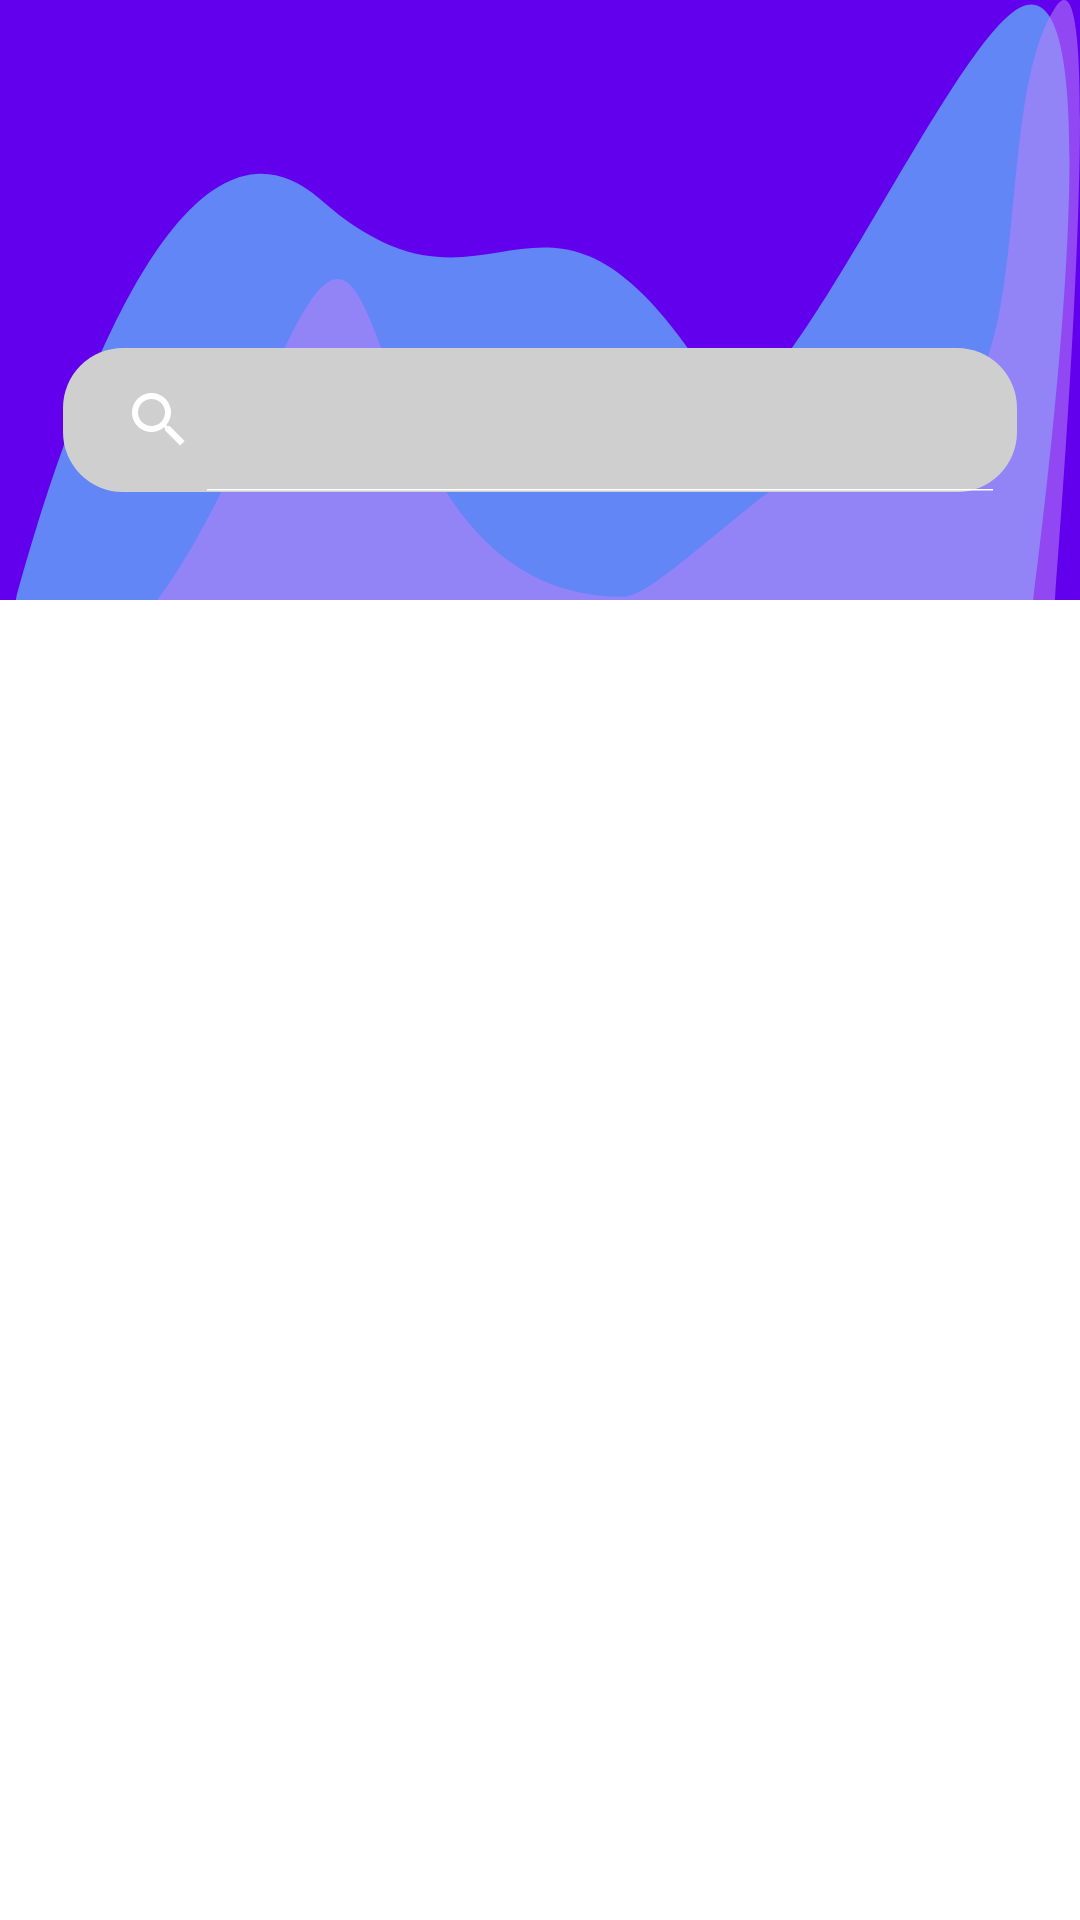

Reconstruct the res/layout file that produces this screen, plus the resources it refers to.
<!-- AndroidManifest.xml: application theme Theme.FinalProject -->
<!-- res/layout/fragment_chatlist.xml -->
<?xml version="1.0" encoding="utf-8"?>
<androidx.constraintlayout.widget.ConstraintLayout xmlns:android="http://schemas.android.com/apk/res/android"
    xmlns:app="http://schemas.android.com/apk/res-auto"
    xmlns:tools="http://schemas.android.com/tools"
    android:layout_width="match_parent"
    android:layout_height="match_parent"
    tools:context=".activity.MainActivity">

        <androidx.coordinatorlayout.widget.CoordinatorLayout
            android:id="@+id/coordinatorLayout"
            android:layout_width="match_parent"
            android:layout_height="match_parent"
            app:layout_constraintEnd_toEndOf="parent"
            app:layout_constraintStart_toStartOf="parent"
            app:layout_constraintTop_toTopOf="parent">

            <com.google.android.material.appbar.AppBarLayout

                android:id="@+id/appbar"
                android:layout_width="match_parent"
                android:layout_height="wrap_content"
                android:fitsSystemWindows="true"
                android:theme="@style/ThemeOverlay.AppCompat.Dark.ActionBar"
                app:layout_constraintEnd_toEndOf="parent"
                app:layout_constraintStart_toStartOf="parent"
                app:layout_constraintTop_toTopOf="parent">


                <com.google.android.material.appbar.CollapsingToolbarLayout
                    android:id="@+id/collapsing_toolbar"
                    android:layout_width="match_parent"
                    android:layout_height="match_parent"
                    android:fitsSystemWindows="true"
                    android:theme="@style/ThemeOverlay.AppCompat.Dark.ActionBar"
                    app:layout_scrollFlags="scroll|exitUntilCollapsed"
                    app:toolbarId="@+id/toolbar">

                    <ImageView
                        android:layout_width="match_parent"
                        android:layout_height="@dimen/medium_size"
                        android:fitsSystemWindows="true"
                        android:scaleType="centerCrop"
                        app:layout_collapseMode="parallax" />

                    <androidx.appcompat.widget.Toolbar
                        android:id="@+id/toolbar"
                        android:layout_width="match_parent"
                        android:layout_height="@dimen/medium_size"
                        android:layout_margin="@dimen/tiny_margin"
                        app:layout_collapseMode="pin"
                        app:popupTheme="@style/ThemeOverlay.AppCompat.Dark.ActionBar">


                    </androidx.appcompat.widget.Toolbar>

                    <androidx.constraintlayout.widget.ConstraintLayout
                        android:layout_width="match_parent"
                        android:layout_height="@dimen/standard_size"
                        android:background="@drawable/background"
                        android:visibility="visible">

                        <androidx.constraintlayout.widget.ConstraintLayout
                            android:layout_width="match_parent"
                            android:layout_height="@dimen/medium_custom_size3"
                            android:layout_marginStart="@dimen/standard_larger_margin"
                            android:layout_marginEnd="@dimen/standard_larger_margin"
                            android:visibility="visible"
                            app:layout_constraintBottom_toBottomOf="parent"
                            app:layout_constraintEnd_toEndOf="parent"
                            app:layout_constraintStart_toStartOf="parent">


                            <SearchView
                                android:id="@+id/lastMessagesSearch"
                                android:layout_width="@dimen/no_size"
                                android:layout_height="wrap_content"
                                android:layout_marginStart="@dimen/miniscule_margin"
                                android:layout_marginEnd="@dimen/miniscule_margin"
                                android:background="@drawable/round_border_grey_search"
                                android:iconifiedByDefault="false"
                                app:layout_constraintBottom_toBottomOf="parent"
                                app:layout_constraintEnd_toEndOf="parent"
                                app:layout_constraintStart_toStartOf="parent"
                                app:layout_constraintTop_toTopOf="parent" />

                        </androidx.constraintlayout.widget.ConstraintLayout>

                    </androidx.constraintlayout.widget.ConstraintLayout>

                </com.google.android.material.appbar.CollapsingToolbarLayout>


            </com.google.android.material.appbar.AppBarLayout>

            <androidx.recyclerview.widget.RecyclerView
                android:id="@+id/chat_panel_recycler_view"
                android:layout_width="match_parent"
                android:layout_height="match_parent"

                app:layout_behavior="@string/appbar_scrolling_view_behavior"
                app:layout_constraintBottom_toTopOf="@+id/linear_chat_layout" />




        </androidx.coordinatorlayout.widget.CoordinatorLayout>
</androidx.constraintlayout.widget.ConstraintLayout>
<!-- resources referenced by this layout -->
<resources>
  <dimen name="medium_custom_size3">120dp</dimen>
  <dimen name="medium_size">100dp</dimen>
  <dimen name="miniscule_margin">1dp</dimen>
  <dimen name="no_size">0dp</dimen>
  <dimen name="standard_larger_margin">20dp</dimen>
  <dimen name="standard_size">200dp</dimen>
  <dimen name="tiny_margin">2dp</dimen>
  <!-- drawable background (drawable) -->
  <vector xmlns:android="http://schemas.android.com/apk/res/android"
      android:width="600.45dp"
      android:height="237.98dp"
      android:viewportWidth="505.45"
      android:viewportHeight="170.98">
    <path
        android:pathData="M468,237.98s66.54,-253.76 9.23,-235.75C443,12.98 357.63,133.64 336.41,112.59 254.07,30.89 234,101.98 150,56.85S0,188.74 0,188.74l41.74,49.24L468,237.98Z"
        android:fillColor="#6386f7"/>
    <path
        android:pathData="M484.55,237.98S524.61,-26.84 493.78,2.23c-30.95,29.18 -6.58,116.44 -61.73,116.44 -49.4,0 -119.87,51.41 -140.5,51.41 -136.77,0 -101,-157.1 -167.75,-57.53S16.56,188.74 16.56,188.74l41.74,49.24L484.55,237.98Z"
        android:strokeAlpha="0.559"
        android:fillColor="#b882f8"
        android:fillAlpha="0.559"/>
  </vector>
  <!-- drawable round_border_grey_search (drawable) -->
  <shape xmlns:android="http://schemas.android.com/apk/res/android">
      <solid android:color="#cfcfcf"/>
      <corners android:radius="20dp"/>
  </shape>
  <style name="Theme.FinalProject" parent="Theme.MaterialComponents.DayNight.DarkActionBar">
          
          <item name="colorPrimary">@color/purple_500</item>
          <item name="colorPrimaryVariant">@color/purple_700</item>
          <item name="colorOnPrimary">@color/white</item>
          
          <item name="colorSecondary">@color/teal_200</item>
          <item name="colorSecondaryVariant">@color/teal_700</item>
          <item name="colorOnSecondary">@color/black</item>
          
          <item name="android:statusBarColor">?attr/colorPrimaryVariant</item>
          
      </style>
  <color name="purple_500">#FF6200EE</color>
  <color name="purple_700">#FF3700B3</color>
  <color name="white">#FFFFFFFF</color>
  <color name="teal_200">#FF03DAC5</color>
  <color name="teal_700">#FF018786</color>
  <color name="black">#FF000000</color>
</resources>
